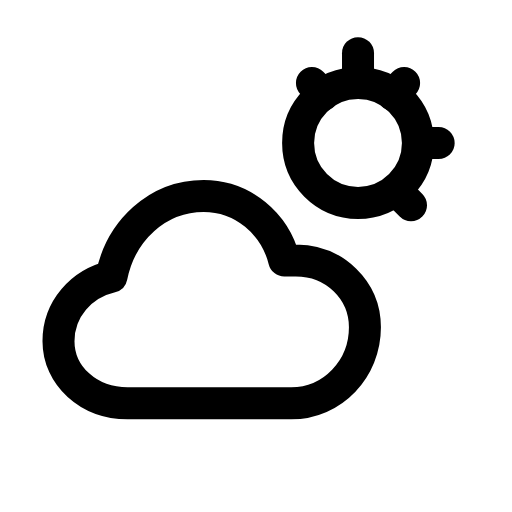
t = 0.00 s
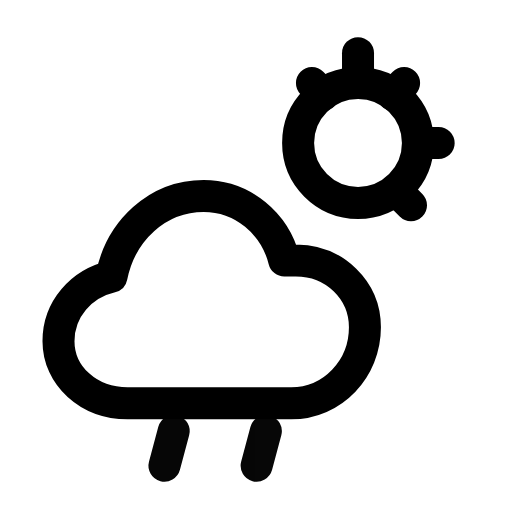
t = 0.26 s
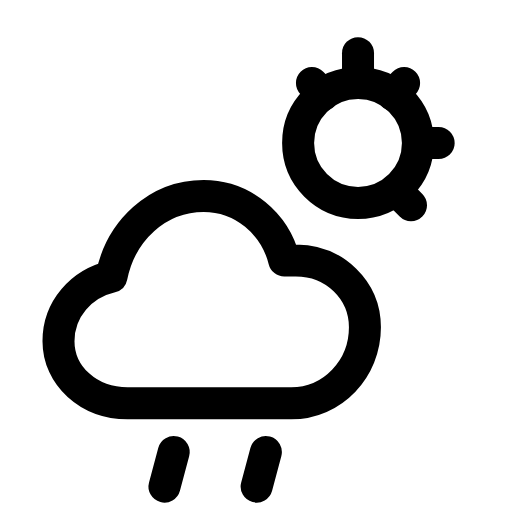
t = 0.49 s
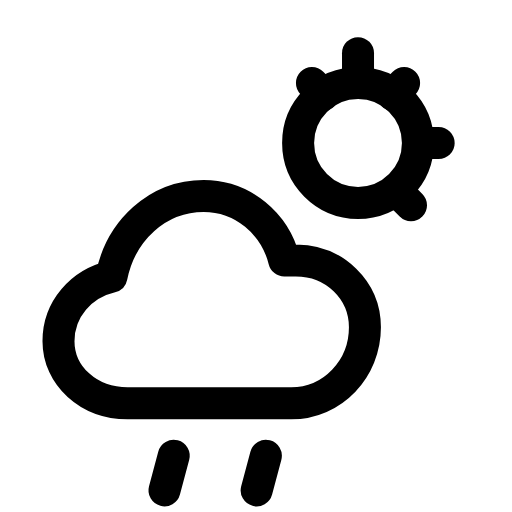
t = 0.71 s
t = 1.02 s: frame unchanged from t = 0.00 s, image omitted
t = 1.26 s: frame unchanged from t = 0.00 s, image omitted

The animated SVG that drew these frames (rendered in a browser with its animation timeline set to each time). Animation: 2 SMIL elements (animate=1,animateTransform=1); one cycle of 1.50 s, repeats indefinitely.

<svg xmlns="http://www.w3.org/2000/svg" width="24" height="24" viewBox="0 0 24 24" fill="none"><g transform="translate(-0.93 -1.505) scale(1.08)"><circle stroke="currentColor" stroke-width="1.389" stroke-linecap="round" stroke-linejoin="round" fill="none" cx="16.4" cy="7.6" r="2.6"></circle><line stroke="currentColor" stroke-width="1.389" stroke-linecap="round" stroke-linejoin="round" fill="none" x1="16.4" y1="3.7" x2="16.4" y2="4.4"></line><line stroke="currentColor" stroke-width="1.389" stroke-linecap="round" stroke-linejoin="round" fill="none" x1="14.4" y1="5" x2="14.9" y2="5.5"></line><line stroke="currentColor" stroke-width="1.389" stroke-linecap="round" stroke-linejoin="round" fill="none" x1="18.4" y1="5" x2="17.9" y2="5.5"></line><line stroke="currentColor" stroke-width="1.389" stroke-linecap="round" stroke-linejoin="round" fill="none" x1="19.1" y1="7.6" x2="19.9" y2="7.6"></line><line stroke="currentColor" stroke-width="1.389" stroke-linecap="round" stroke-linejoin="round" fill="none" x1="18.2" y1="9.8" x2="18.7" y2="10.3"></line><path stroke="currentColor" stroke-width="1.389" stroke-linecap="round" stroke-linejoin="round" fill="none" d="M6.4 18.9C4.7 18.9 3.4 17.7 3.4 16.2C3.4 14.8 4.4 13.7 5.7 13.4C6.1 11.4 7.7 9.9 9.7 9.9C11.4 9.9 12.8 11.1 13.2 12.7L13.7 12.7C15.4 12.7 16.7 14 16.7 15.6C16.7 17.4 15.3 18.9 13.5 18.9L6.4 18.9Z"></path><g><animateTransform attributeName="transform" type="translate" values="0 -1.3;0 -1.3;0 1.3;0 -1.3" keyTimes="0;0.1;0.7;1" dur="1.5s" repeatCount="indefinite" calcMode="spline" keySplines="0.16 1 0.3 1;0.16 1 0.3 1;0.16 1 0.3 1"/><animate attributeName="opacity" values="0;0;1;1;0;0" keyTimes="0;0.1;0.25;0.55;0.68;1" dur="1.5s" repeatCount="indefinite" calcMode="spline" keySplines="0.16 1 0.3 1;0.16 1 0.3 1;0.16 1 0.3 1;0.16 1 0.3 1;0.16 1 0.3 1"/><line stroke="currentColor" stroke-width="1.389" stroke-linecap="round" stroke-linejoin="round" fill="none" x1="8.4" y1="19.9" x2="8" y2="21.4"></line><line stroke="currentColor" stroke-width="1.389" stroke-linecap="round" stroke-linejoin="round" fill="none" x1="12.4" y1="19.9" x2="12" y2="21.4"></line></g></g></svg>
